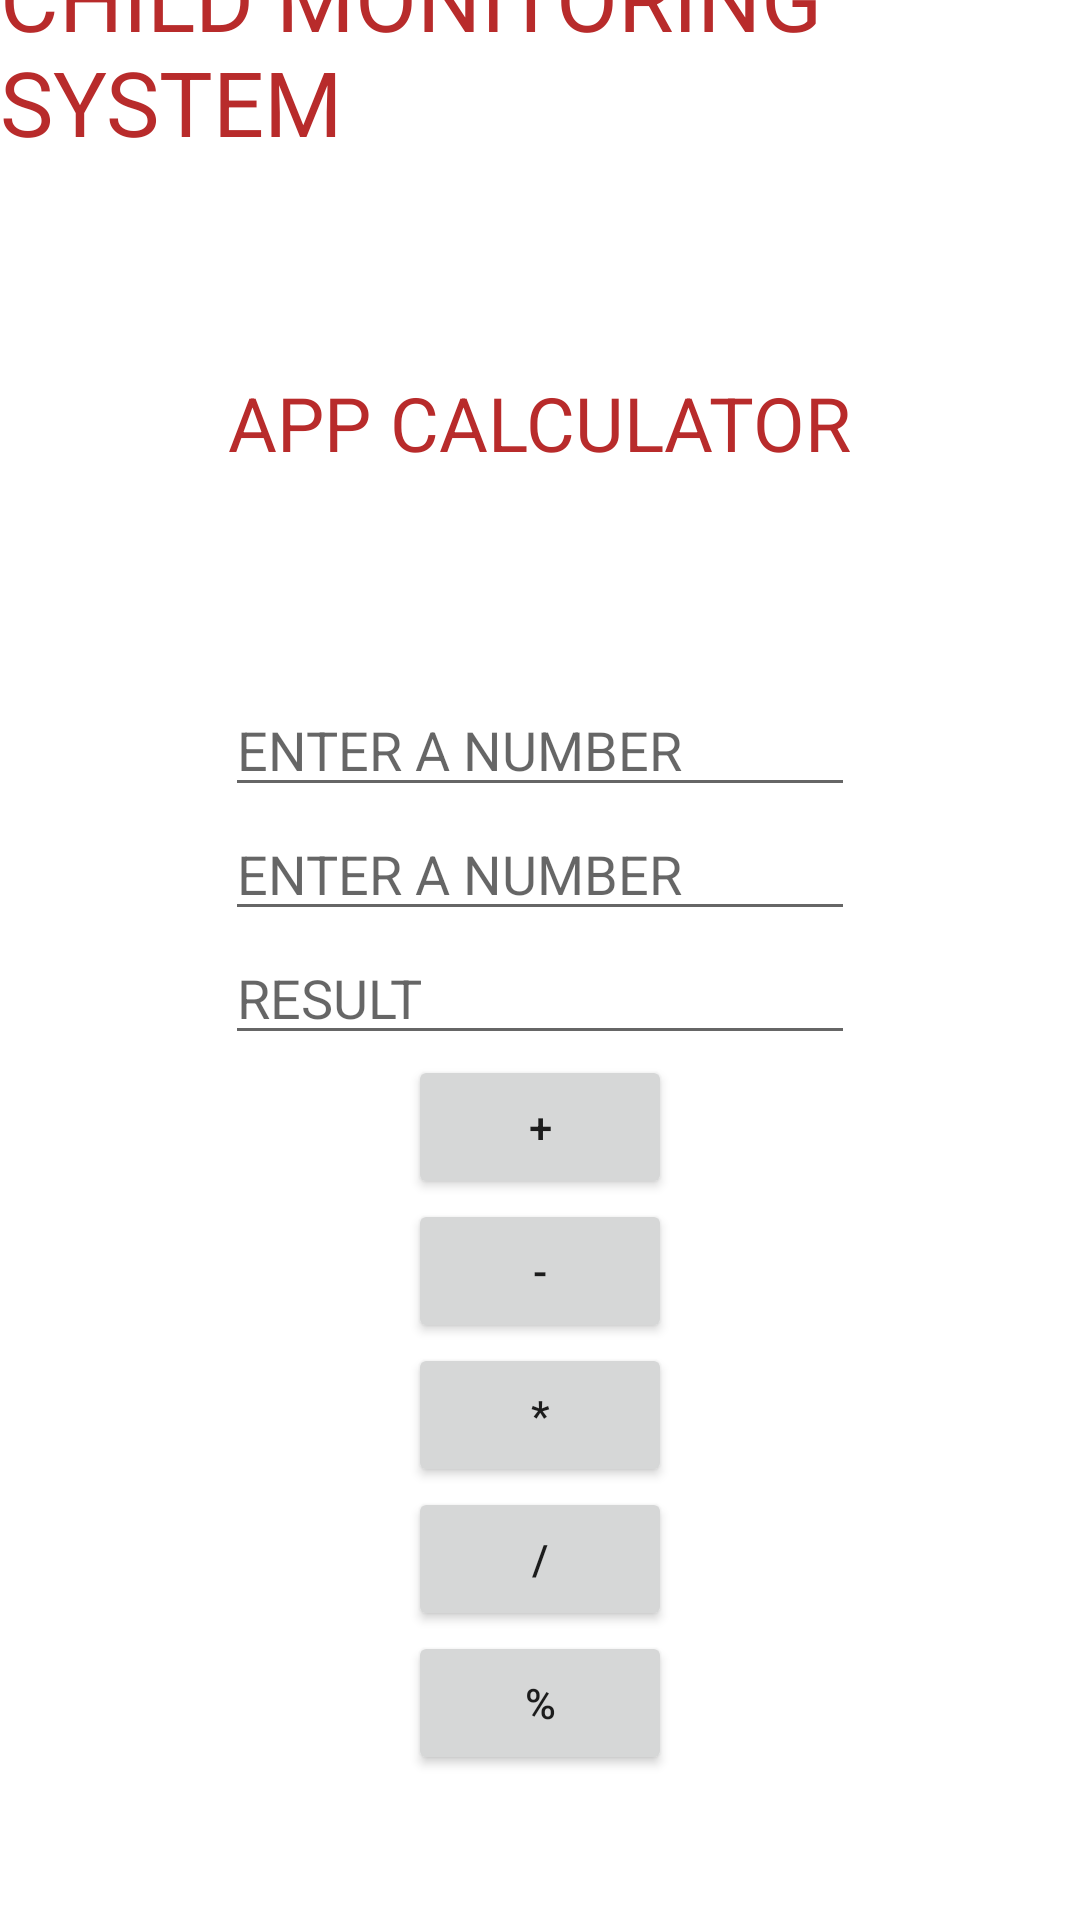

Android layout source for this screen:
<!-- AndroidManifest.xml: application theme Theme.ChildApp -->
<!-- res/layout/activity_calculator.xml -->
<?xml version="1.0" encoding="utf-8"?>
<LinearLayout xmlns:android="http://schemas.android.com/apk/res/android"
    xmlns:app="http://schemas.android.com/apk/res-auto"
    xmlns:tools="http://schemas.android.com/tools"
    android:layout_width="match_parent"
    android:layout_height="match_parent"
    android:gravity="center"
    android:orientation="vertical"
    android:background="@drawable/mm2"
    tools:context=".calculator">
    <TextView
        android:id="@+id/textView1"
        android:layout_width="wrap_content"
        android:layout_height="wrap_content"
        android:text="CHILD MONITORING SYSTEM"
        android:textSize="30dp"
        android:textColor="#B82B2B"
        android:layout_marginBottom="70dp"
        tools:layout_editor_absoluteX="158dp"
        tools:layout_editor_absoluteY="126dp" />


    <TextView
        android:id="@+id/textView2"
        android:layout_width="wrap_content"
        android:layout_height="wrap_content"
        android:text="APP CALCULATOR"
        android:layout_marginBottom="70dp"
        android:textSize="25dp"
        android:textColor="#B82B2B"
        tools:layout_editor_absoluteX="158dp"
        tools:layout_editor_absoluteY="126dp" />

    <EditText
        android:id="@+id/firstNumber"
        android:layout_width="wrap_content"
        android:layout_height="wrap_content"
        android:ems="10"
        android:hint="ENTER A NUMBER"
        tools:layout_editor_absoluteX="98dp"
        tools:layout_editor_absoluteY="196dp" />

    <EditText
        android:id="@+id/secondNumber"
        android:layout_width="wrap_content"
        android:layout_height="wrap_content"
        android:ems="10"
        android:hint="ENTER A NUMBER"
        tools:layout_editor_absoluteX="92dp"
        tools:layout_editor_absoluteY="282dp" />

    <EditText
        android:id="@+id/Result"
        android:layout_width="wrap_content"
        android:layout_height="wrap_content"
        android:ems="10"
        android:inputType="textPersonName"
        android:hint="RESULT"
        tools:layout_editor_absoluteX="92dp"
        tools:layout_editor_absoluteY="282dp" />


    <Button
        android:id="@+id/Add"
        android:layout_width="wrap_content"
        android:layout_height="wrap_content"
        android:text="+"
        tools:layout_editor_absoluteX="97dp"
        tools:layout_editor_absoluteY="391dp" />

    <Button
        android:id="@+id/Subtract"
        android:layout_width="wrap_content"
        android:layout_height="wrap_content"
        android:text="-"
        tools:layout_editor_absoluteX="245dp"
        tools:layout_editor_absoluteY="386dp" />

    <Button
        android:id="@+id/multiply"
        android:layout_width="wrap_content"
        android:layout_height="wrap_content"
        android:text="*"
        tools:layout_editor_absoluteX="97dp"
        tools:layout_editor_absoluteY="488dp" />

    <Button
        android:id="@+id/Division"
        android:layout_width="wrap_content"
        android:layout_height="wrap_content"
        android:text="/"
        tools:layout_editor_absoluteX="250dp"
        tools:layout_editor_absoluteY="483dp" />

    <Button
        android:id="@+id/Modulus"
        android:layout_width="wrap_content"
        android:layout_height="wrap_content"
        android:text="%"
        tools:layout_editor_absoluteX="97dp"
        tools:layout_editor_absoluteY="614dp" />


    <Button
        android:id="@+id/clear"
        android:layout_width="wrap_content"
        android:layout_height="wrap_content"
        android:text="CLEAR"
        android:layout_marginTop="70dp
"
        tools:layout_editor_absoluteX="255dp"
        tools:layout_editor_absoluteY="609dp" />
</LinearLayout>
<!-- resources referenced by this layout -->
<resources>
  <style name="Theme.ChildApp" parent="Theme.MaterialComponents.DayNight.DarkActionBar">
          
          <item name="colorPrimary">@color/purple_500</item>
          <item name="colorPrimaryVariant">@color/purple_700</item>
          <item name="colorOnPrimary">@color/white</item>
          
          <item name="colorSecondary">@color/teal_200</item>
          <item name="colorSecondaryVariant">@color/teal_700</item>
          <item name="colorOnSecondary">@color/black</item>
          
          <item name="android:statusBarColor">?attr/colorPrimaryVariant</item>
          
      </style>
  <!-- not gathered from this repository: default colours our renderer supplied (Android Studio template values) -->
  <color name="purple_500">#FF6200EE</color>
  <color name="purple_700">#FF3700B3</color>
  <color name="teal_200">#FF03DAC5</color>
  <color name="teal_700">#FF018786</color>
  <color name="black">#FF000000</color>
  <color name="white">#FFFFFFFF</color>
</resources>
